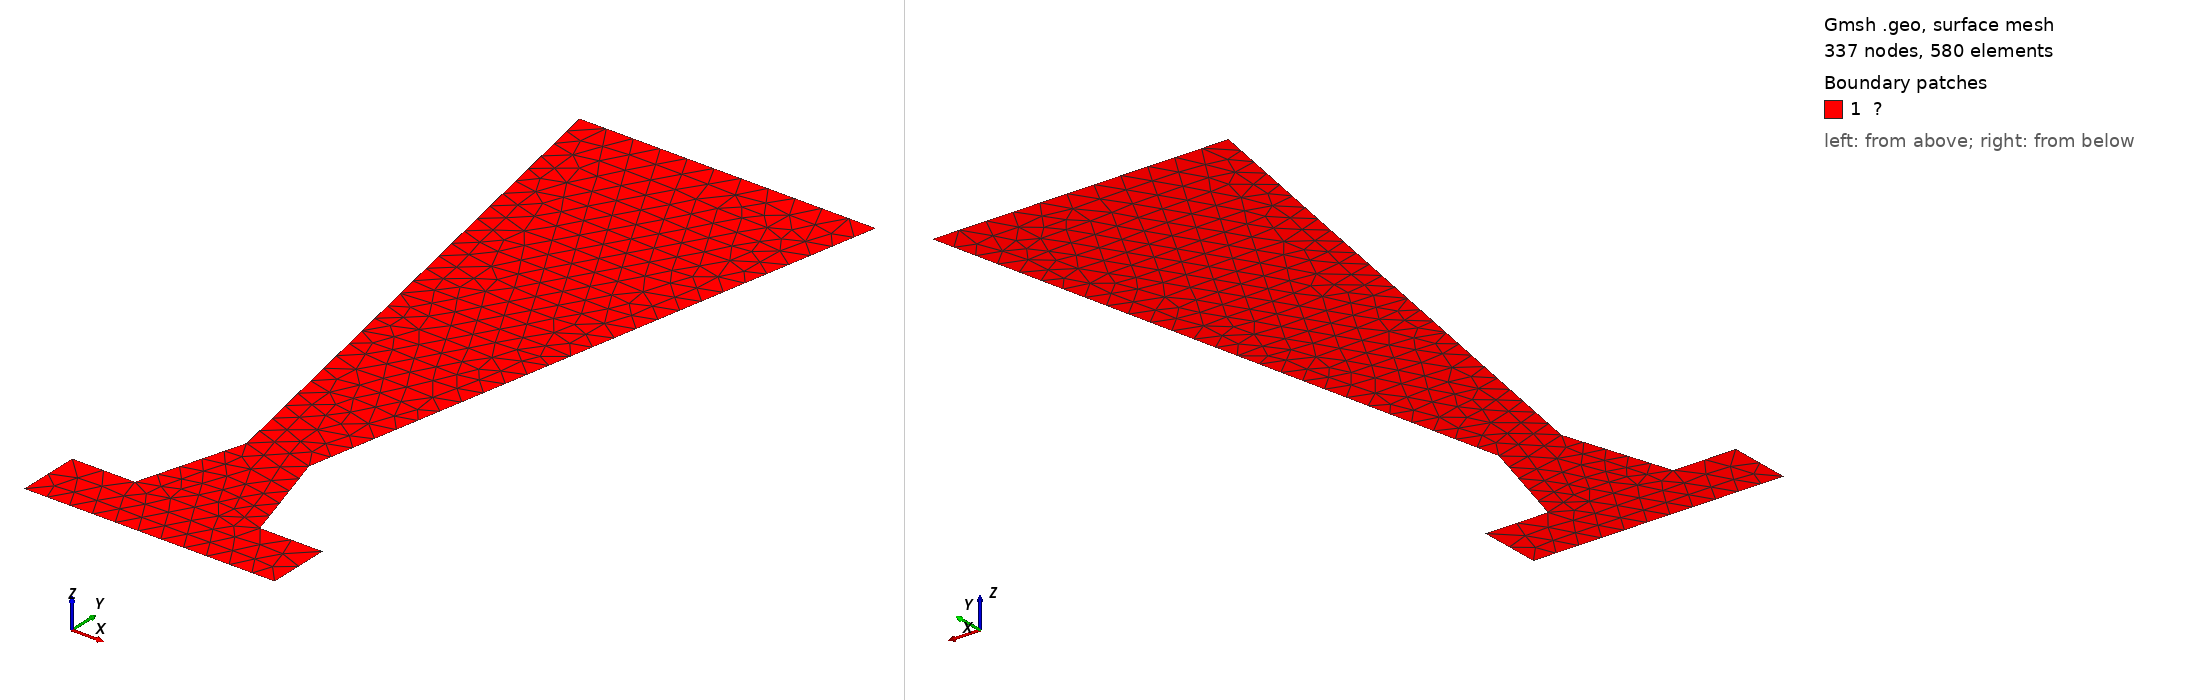

Gmsh geometry script, surface-meshed: 337 nodes, 580 surface elements. Boundary patches (legend numbers): 1 ?. Left view from above one corner, right view from below the opposite corner. Legend entries are the model's physical surfaces. The drawing asked Gmsh for element sizes between 1% and 20% of the model's largest extent; the script's own settings can give other sizes.

=== TADAS dampers.geo (drawn) ===
a = 12.0;
b = 3.0;
c = 5.0;
d = 28.0;
e = 14.2;
n =3;

Point(1) = {0.0, 0.0, 0.0};
Point(2) = {   120,0.0,0.0};
Point(3) = {   120,  30.0,0.0};
Point(4) = {90,30,0.0};
Point(5) = {75,80,0.0};
Point(6) = {131,360,0.0};
Point(7) = {-11,360,0.0};
Point(8) = {45,80,0.0};
Point(9) = {30,30,0.0};
Point(10) = {0.0,30,0.0};

Line(1) = {1,2};
Line(2) = {2,3};
Line(3) = {3,4};
Line(4) = {4,5};
Line(5) = {5,6};
Line(6) = {6,7};
Line(7) = {7,8};
Line(8) = {8,9};
Line(9) = {9,10};
Line(10) = {10,1};

Curve Loop(1) = {1,2,3,4,5,6,7,8,9,10};
Plane Surface(1) = {1};

Transfinite Curve{1} = 4*n;
Transfinite Curve{2,10} = n;
Transfinite Curve{3,9} = n;
Transfinite Curve{4,8} = 2*n;
Transfinite Curve{5,7} = 9*n;
Transfinite Curve{6} = 4*n;

Physical Curve("Γᵍ") = {6};
Physical Curve("Γᵗ") = {1};


Physical Curve("Γ2") = {2};
Physical Curve("Γ3") = {3};
Physical Curve("Γ4") = {4};
Physical Curve("Γ5") = {5};
Physical Curve("Γ7") = {7};
Physical Curve("Γ8") = {8};
Physical Curve("Γ9") = {9};
Physical Curve("Γ10") = {10};


Physical Point("Γₚ₁") = {1};
Physical Point("Γₚ₂") = {2};
Physical Point("Γₚ₃") = {3};
Physical Point("Γₚ₄") = {4};
Physical Point("Γₚ₅") = {5};
Physical Point("Γₚ₆") = {6};
Physical Point("Γₚ₇") = {7};
Physical Point("Γₚ₈") = {8};
Physical Point("Γₚ₉") = {9};
Physical Point("Γₚ₁₀") = {10};
Physical Surface("Ω") = {1};


Mesh.Algorithm = 1;
Mesh.MshFileVersion = 2;
Mesh 2;
//RecombineMesh;
